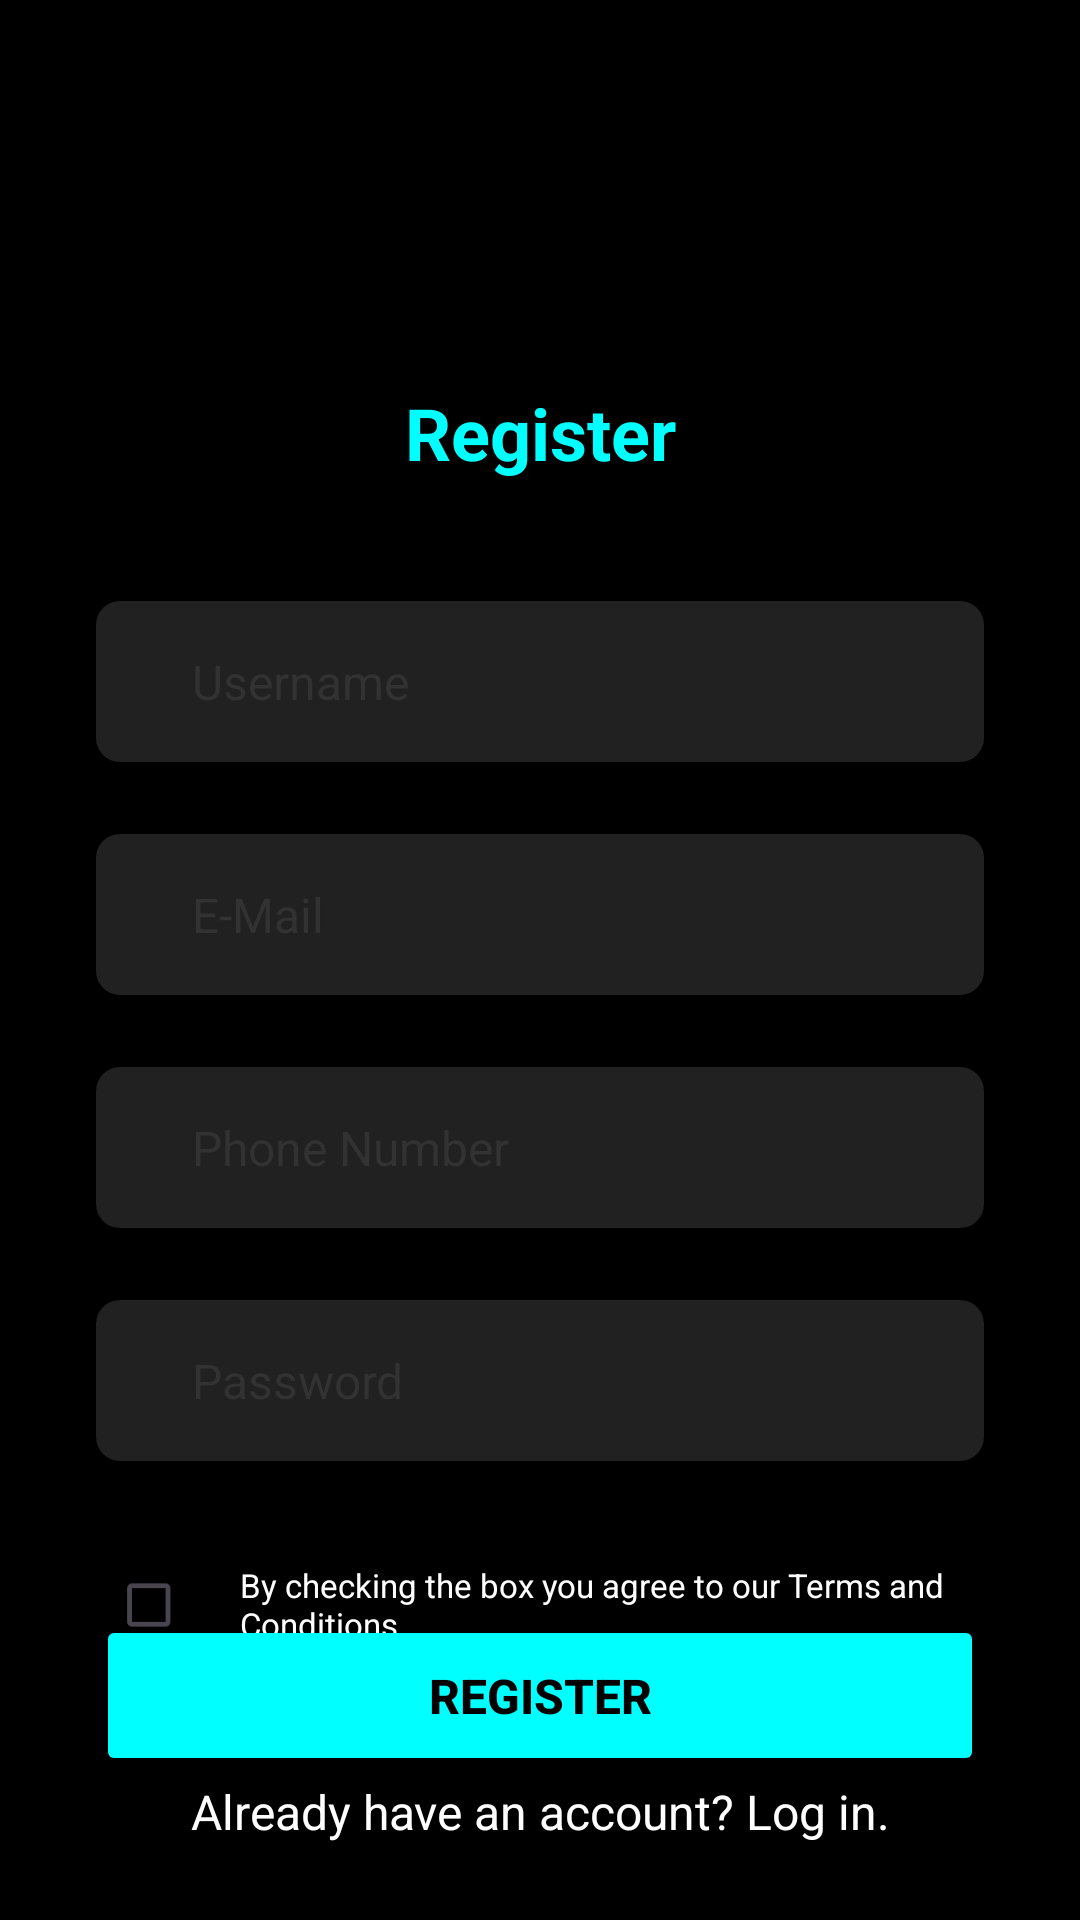

Layout XML and referenced resources for this Android screen:
<!-- AndroidManifest.xml: application theme Theme.PPPBRegistrasi -->
<!-- res/layout/activity_main.xml -->
<?xml version="1.0" encoding="utf-8"?>
<androidx.constraintlayout.widget.ConstraintLayout xmlns:android="http://schemas.android.com/apk/res/android"
    xmlns:app="http://schemas.android.com/apk/res-auto"
    xmlns:tools="http://schemas.android.com/tools"
    android:layout_width="match_parent"
    android:layout_height="match_parent"
    android:paddingHorizontal="32dp"
    android:background="@color/black"
    tools:context=".MainActivity">

    <TextView
        android:id="@+id/register_title"
        android:layout_width="wrap_content"
        android:layout_height="wrap_content"
        android:layout_marginTop="128dp"
        android:text="Register"
        android:textColor="@color/cyan"
        android:textSize="24sp"
        android:textStyle="bold"
        app:layout_constraintEnd_toEndOf="parent"
        app:layout_constraintStart_toStartOf="parent"
        app:layout_constraintTop_toTopOf="parent" />

    <LinearLayout
        android:id="@+id/credential_list"
        android:layout_width="match_parent"
        android:layout_height="wrap_content"
        android:layout_marginTop="40dp"
        android:orientation="vertical"
        app:layout_constraintStart_toStartOf="parent"
        app:layout_constraintTop_toBottomOf="@id/register_title">

        <EditText
            android:id="@+id/username_txt"
            style="@style/style_edit_text"
            android:layout_width="match_parent"
            android:layout_height="wrap_content"
            android:layout_marginBottom="24dp"
            android:background="@drawable/drawable_button"
            android:backgroundTint="@color/black_gelap"
            android:hint="Username" />

        <EditText
            android:id="@+id/email_txt"
            style="@style/style_edit_text"
            android:layout_width="match_parent"
            android:layout_height="wrap_content"
            android:layout_marginBottom="24dp"
            android:background="@drawable/drawable_button"
            android:backgroundTint="@color/black_gelap"
            android:hint="E-Mail" />

        <EditText
            android:id="@+id/phone_txt"
            style="@style/style_edit_text"
            android:layout_width="match_parent"
            android:layout_height="wrap_content"
            android:layout_marginBottom="24dp"
            android:background="@drawable/drawable_button"
            android:backgroundTint="@color/black_gelap"
            android:hint="Phone Number" />

        <EditText
            android:id="@+id/password_txt"
            style="@style/style_edit_text"
            android:layout_width="match_parent"
            android:layout_height="wrap_content"
            android:layout_marginBottom="24dp"
            android:background="@drawable/drawable_button"
            android:backgroundTint="@color/black_gelap"
            android:hint="Password" />

    </LinearLayout>

    <LinearLayout
        android:id="@+id/tnc"
        android:layout_width="match_parent"
        android:layout_height="wrap_content"
        app:layout_constraintStart_toStartOf="parent"
        app:layout_constraintTop_toBottomOf="@id/credential_list">
        <CheckBox
            android:id="@+id/tnc_checkbox"
            android:layout_width="wrap_content"
            android:layout_height="wrap_content"
            android:buttonTint="@color/cyan"
            android:scaleX="0.8"
            android:scaleY="0.8"/>
        <TextView
            android:id="@+id/tnc_text"
            android:layout_width="match_parent"
            android:layout_height="match_parent"
            android:gravity="center_vertical"
            android:text="By checking the box you agree to our Terms and Conditions."
            android:textColor="@color/white"
            android:textSize="11sp"/>
    </LinearLayout>

    <Button
        android:id="@+id/button_register"
        style="@style/style_button"
        android:layout_width="match_parent"
        android:layout_height="wrap_content"
        android:layout_marginBottom="48dp"
        android:backgroundTint="@color/cyan"
        android:text="Register"
        app:layout_constraintBottom_toBottomOf="parent"
        app:layout_constraintStart_toStartOf="parent"
        app:layout_constraintEnd_toEndOf="parent" />

    <TextView
        android:id="@+id/haveAnAccount"
        android:layout_width="match_parent"
        android:layout_height="wrap_content"
        style="@style/text_general"
        android:gravity="center"
        android:text="Already have an account? Log in."
        app:layout_constraintTop_toBottomOf="@id/button_register"
        app:layout_constraintStart_toStartOf="parent"/>

</androidx.constraintlayout.widget.ConstraintLayout>
<!-- resources referenced by this layout -->
<resources>
  <color name="black">#FF000000</color>
  <color name="black_gelap">#FF212121</color>
  <color name="cyan">#FF00FFFF</color>
  <color name="white">#FFFFFFFF</color>
  <!-- drawable drawable_button (drawable) -->
  <?xml version="1.0" encoding="utf-8"?>
  <shape xmlns:android="http://schemas.android.com/apk/res/android" android:color="@color/cyan">
      <corners android:radius="8dp" />
  </shape>
  <style name="style_button">
          <item name="android:backgroundTint">@color/cyan</item>
          <item name="android:textColor">@color/black</item>
          <item name="android:textStyle">bold</item>
          <item name="android:textSize">16sp</item>
          <item name="android:paddingHorizontal">32dp</item>
          <item name="android:paddingVertical">16dp</item>
      </style>
  <style name="style_edit_text">
          <item name="android:background">@null</item>
          <item name="android:textColorHint">@color/black_cerah</item>
          <item name="android:textSize">16sp</item>
          <item name="android:paddingHorizontal">32dp</item>
          <item name="android:paddingVertical">16dp</item>
      </style>
  <style name="text_general">
          <item name="android:textColor">@color/white</item>
          <item name="android:textSize">16sp</item>
          <item name="android:padding">1dp</item>
      </style>
  <style name="Theme.PPPBRegistrasi" parent="Base.Theme.PPPBRegistrasi" />
  <color name="black_cerah">#FF323232</color>
  <style name="Base.Theme.PPPBRegistrasi" parent="Theme.Material3.DayNight.NoActionBar">
          
          
      </style>
</resources>
